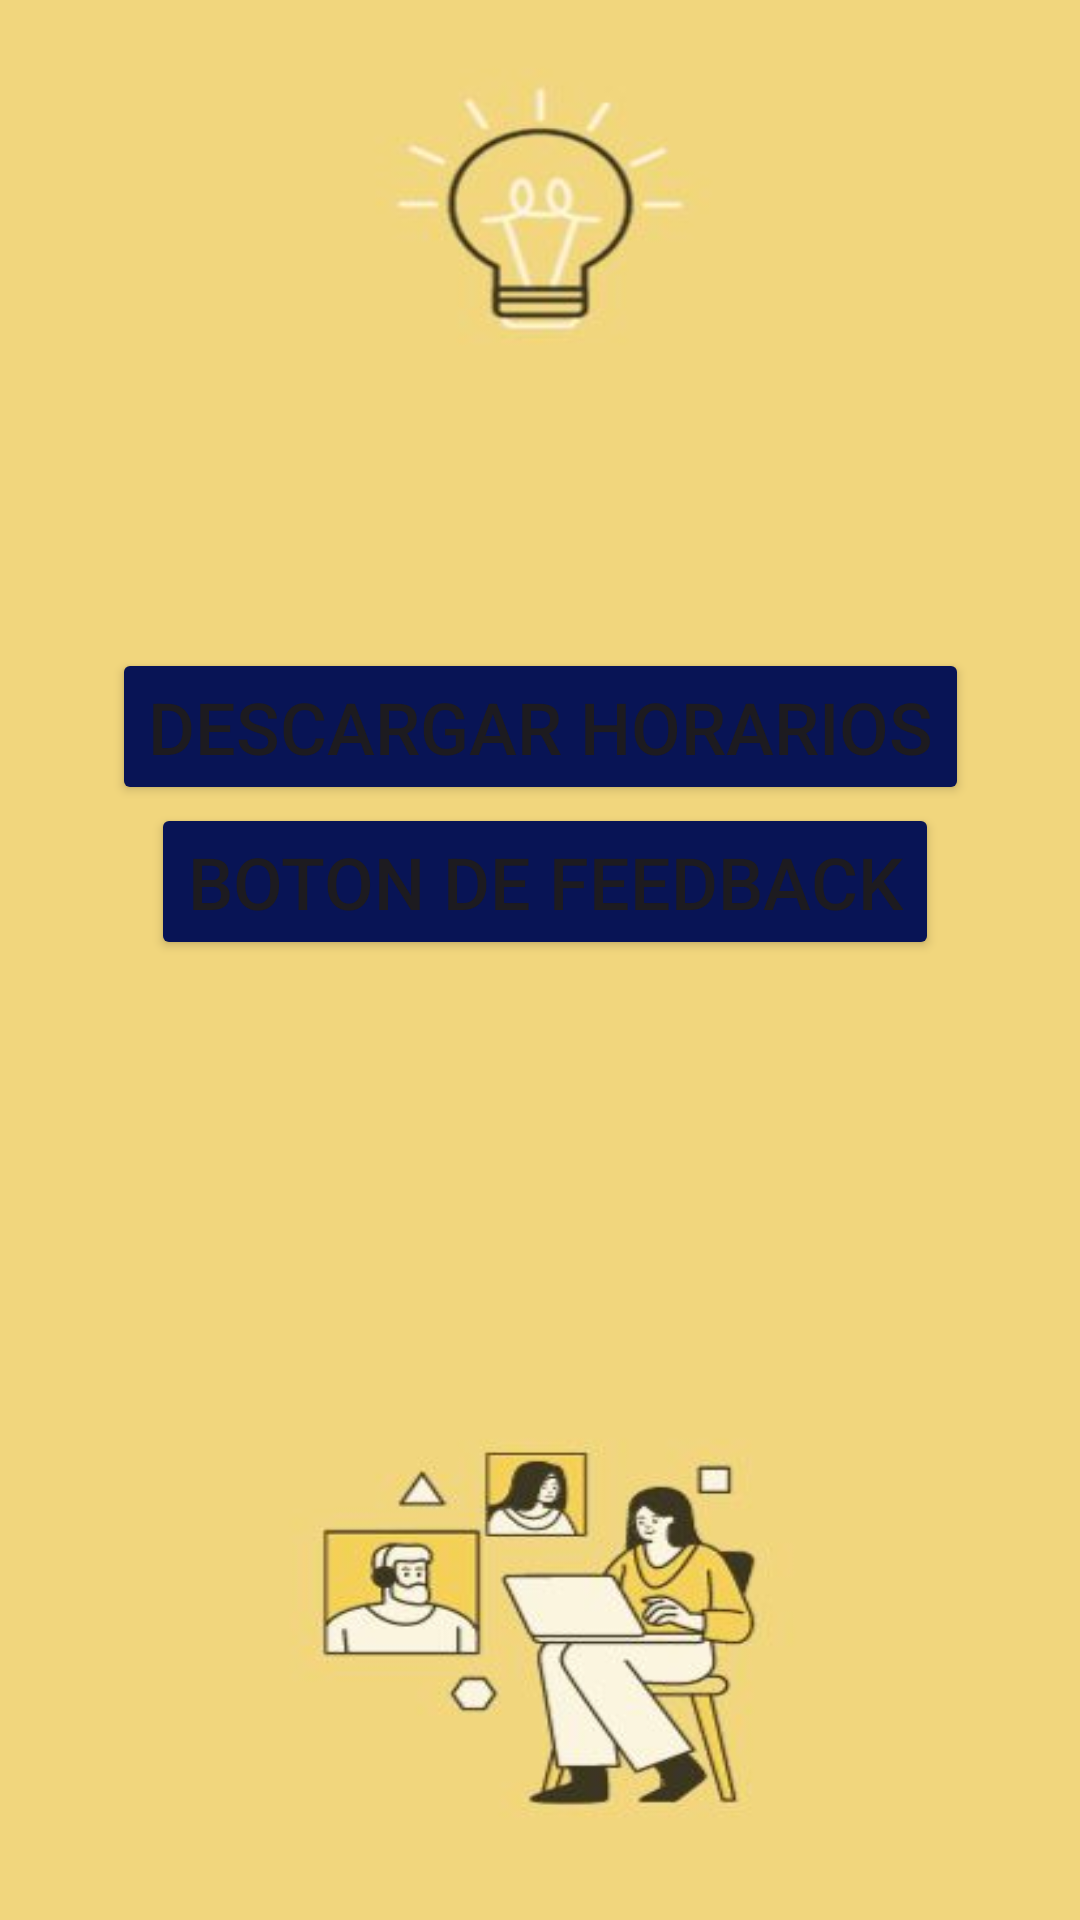

Android layout source for this screen:
<!-- AndroidManifest.xml: application theme Theme.Lab4IOT -->
<!-- res/layout/activity_trabajador.xml -->
<?xml version="1.0" encoding="utf-8"?>
<androidx.constraintlayout.widget.ConstraintLayout xmlns:android="http://schemas.android.com/apk/res/android"
    xmlns:app="http://schemas.android.com/apk/res-auto"
    xmlns:tools="http://schemas.android.com/tools"
    android:layout_width="match_parent"
    android:layout_height="match_parent"
    android:background="@drawable/segundo"
    tools:context=".TrabajadorActivity">


    <Button
        android:id="@+id/descargarHorarios"
        android:layout_width="wrap_content"
        android:layout_height="wrap_content"
        android:layout_marginTop="216dp"
        android:backgroundTint="#081455"
        android:text="Descargar Horarios"
        android:textSize="24sp"
        app:layout_constraintEnd_toEndOf="parent"
        app:layout_constraintStart_toStartOf="parent"
        app:layout_constraintTop_toTopOf="parent" />

    <Button
        android:id="@+id/buscarFeedback"
        android:layout_width="wrap_content"
        android:layout_height="wrap_content"
        android:layout_marginBottom="320dp"
        android:backgroundTint="#081455"
        android:text="Boton de feedback"
        android:textSize="24sp"
        app:layout_constraintBottom_toBottomOf="parent"
        app:layout_constraintEnd_toEndOf="parent"
        app:layout_constraintHorizontal_bias="0.518"
        app:layout_constraintStart_toStartOf="parent" />


</androidx.constraintlayout.widget.ConstraintLayout>
<!-- resources referenced by this layout -->
<resources>
  <!-- drawable segundo: jpg bitmap (drawable, 16854 bytes) -->
  <style name="Theme.Lab4IOT" parent="Base.Theme.Lab4IOT" />
  <style name="Base.Theme.Lab4IOT" parent="Theme.Material3.DayNight.NoActionBar">
          
          
      </style>
</resources>
